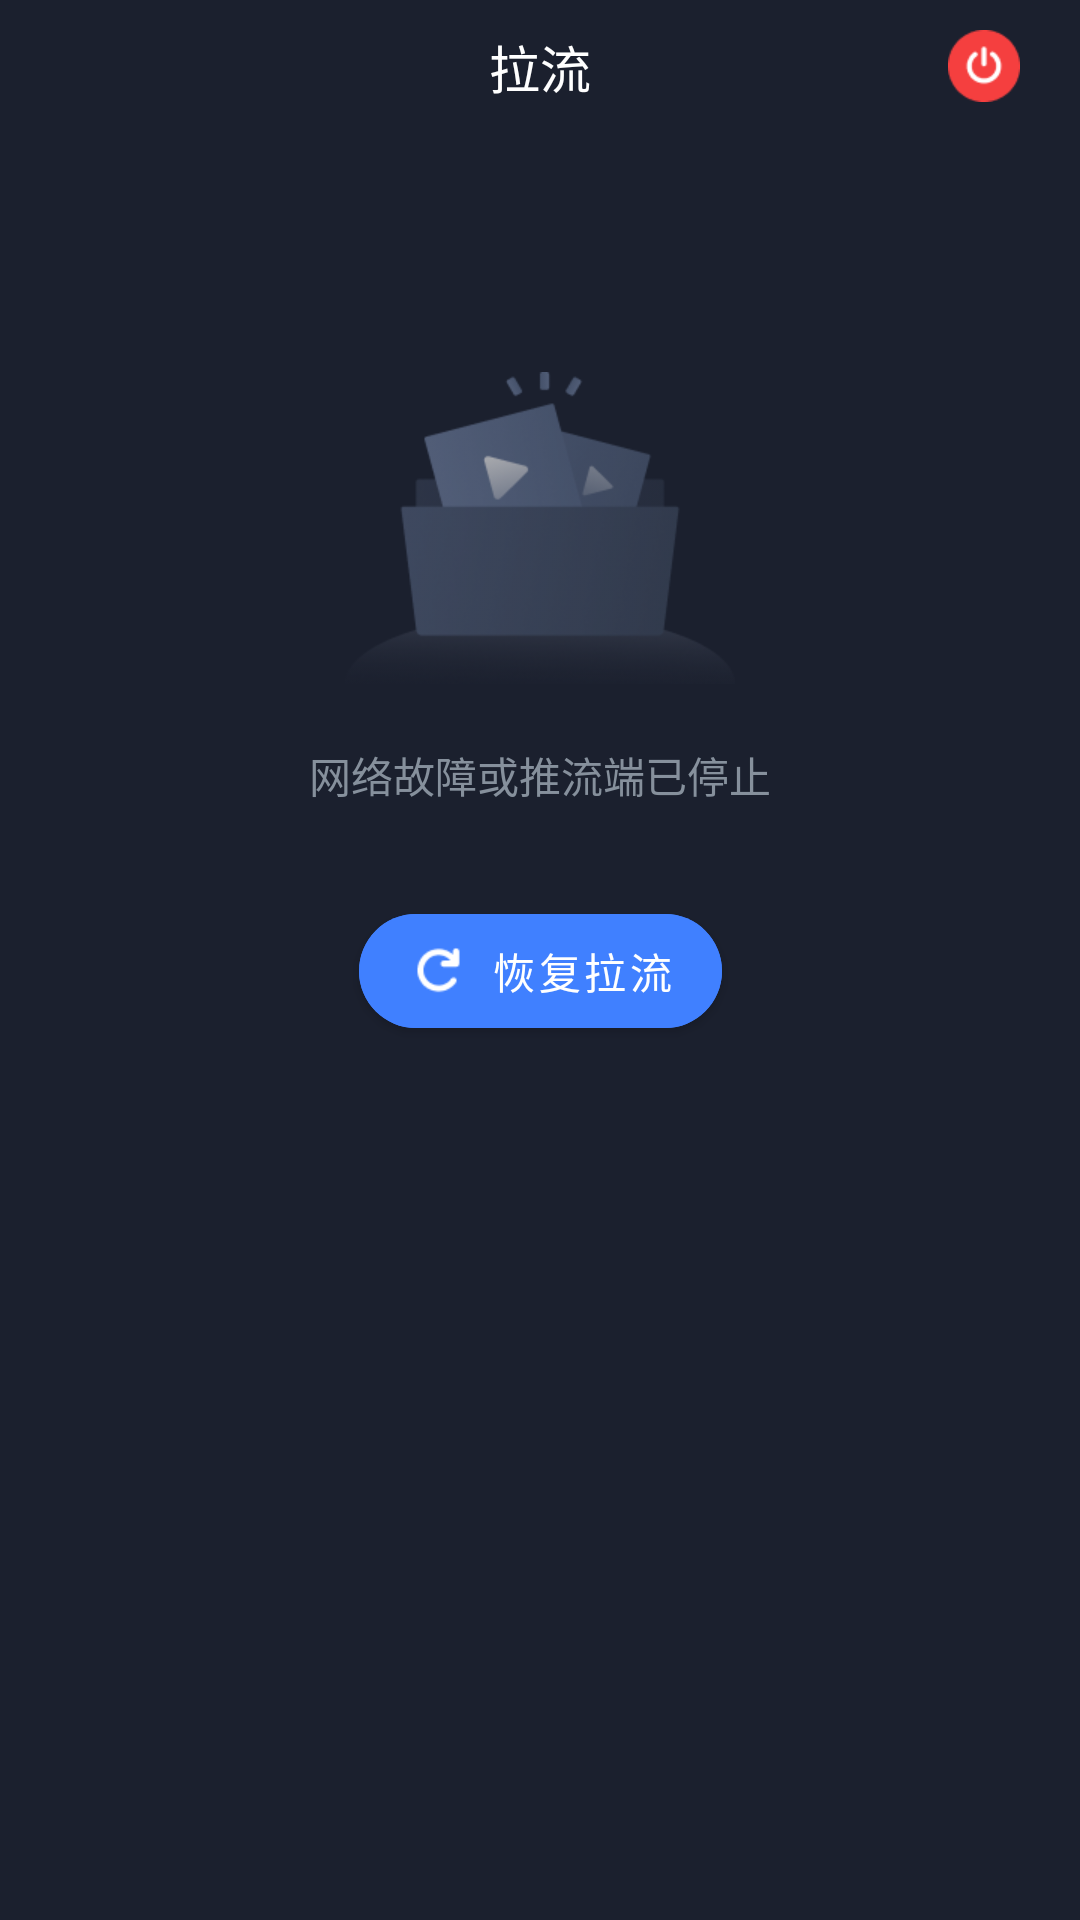

Android layout source for this screen:
<!-- AndroidManifest.xml: application theme Theme.VeWTN -->
<!-- res/layout/fragment_subscribe.xml -->
<?xml version="1.0" encoding="utf-8"?>
<androidx.constraintlayout.widget.ConstraintLayout xmlns:android="http://schemas.android.com/apk/res/android"
    xmlns:app="http://schemas.android.com/apk/res-auto"
    xmlns:tools="http://schemas.android.com/tools"
    android:layout_width="match_parent"
    android:layout_height="match_parent">

    <androidx.constraintlayout.widget.Guideline
        android:id="@+id/title_bar"
        android:layout_width="0dp"
        android:layout_height="0dp"
        android:orientation="horizontal"
        app:layout_constraintGuide_begin="44dp" />

    <ImageView
        android:id="@+id/back"
        android:layout_width="44dp"
        android:layout_height="44dp"
        android:layout_gravity="start|center_vertical"
        android:layout_marginStart="10dp"
        android:background="?android:attr/selectableItemBackground"
        android:scaleType="center"
        android:src="@drawable/ic_back"
        app:layout_constraintBottom_toBottomOf="@id/title_bar"
        app:layout_constraintStart_toStartOf="parent"
        app:layout_constraintTop_toTopOf="parent" />

    <TextView
        android:id="@+id/title"
        android:layout_width="wrap_content"
        android:layout_height="wrap_content"
        android:fontFamily="sans-serif-medium"
        android:text="@string/subscribe_title"
        android:textColor="@color/white"
        android:textSize="17sp"
        app:layout_constraintBottom_toBottomOf="@id/title_bar"
        app:layout_constraintEnd_toEndOf="parent"
        app:layout_constraintStart_toStartOf="parent"
        app:layout_constraintTop_toTopOf="parent" />

    <ImageView
        android:id="@+id/close"
        android:layout_width="44dp"
        android:layout_height="44dp"
        android:layout_marginEnd="10dp"
        android:background="?android:attr/selectableItemBackground"
        android:scaleType="center"
        android:src="@drawable/ic_exit_red"
        app:layout_constraintBottom_toBottomOf="@id/title_bar"
        app:layout_constraintEnd_toEndOf="parent"
        app:layout_constraintTop_toTopOf="parent" />

    <TextView
        android:id="@+id/url_input_title"
        android:layout_width="wrap_content"
        android:layout_height="wrap_content"
        android:layout_marginStart="20dp"
        android:layout_marginTop="40dp"
        android:text="@string/please_input_subscribe_url"
        android:textColor="@color/white"
        android:textSize="24sp"
        android:textStyle="bold"
        app:layout_constraintStart_toStartOf="parent"
        app:layout_constraintTop_toBottomOf="@id/title_bar" />

    <View
        android:id="@+id/url_input_area"
        android:layout_width="0dp"
        android:layout_height="156.5dp"
        android:layout_marginHorizontal="20dp"
        android:layout_marginTop="20dp"
        android:background="@drawable/url_input_area_bg"
        app:layout_constraintEnd_toEndOf="parent"
        app:layout_constraintStart_toStartOf="parent"
        app:layout_constraintTop_toBottomOf="@id/url_input_title" />

    <EditText
        android:id="@+id/url_input"
        android:layout_width="0dp"
        android:layout_height="0dp"
        android:layout_marginHorizontal="12dp"
        android:layout_marginTop="12dp"
        android:layout_marginBottom="44dp"
        android:background="@android:color/transparent"
        android:gravity="start|top"
        android:hint="@string/subscribe_url"
        android:textColor="@color/white"
        android:textColorHint="#86909C"
        android:textSize="14sp"
        app:layout_constraintBottom_toBottomOf="@id/url_input_area"
        app:layout_constraintEnd_toEndOf="@id/url_input_area"
        app:layout_constraintStart_toStartOf="@id/url_input_area"
        app:layout_constraintTop_toTopOf="@id/url_input_area" />

    <TextView
        android:id="@+id/url_input_paste"
        android:layout_width="wrap_content"
        android:layout_height="wrap_content"
        android:layout_marginEnd="14dp"
        android:layout_marginBottom="2dp"
        android:background="?android:attr/selectableItemBackground"
        android:padding="10dp"
        android:text="@string/paste"
        android:textColor="#4080FF"
        android:textSize="14sp"
        app:layout_constraintBottom_toBottomOf="@id/url_input_area"
        app:layout_constraintEnd_toEndOf="@id/url_input_area" />

    <com.google.android.material.button.MaterialButton
        android:id="@+id/start_subscribe"
        android:layout_width="0dp"
        android:layout_height="50dp"
        android:layout_marginHorizontal="20dp"
        android:layout_marginTop="40dp"
        android:backgroundTint="@color/button_blue"
        android:text="@string/subscribe_title"
        android:textColor="@color/button_text_color"
        android:textSize="16sp"
        app:cornerRadius="25dp"
        app:layout_constraintEnd_toEndOf="parent"
        app:layout_constraintStart_toStartOf="parent"
        app:layout_constraintTop_toBottomOf="@id/url_input_area"
        app:strokeColor="@color/white" />

    <androidx.constraintlayout.widget.Group
        android:id="@+id/layout_resolve_link"
        android:layout_width="0dp"
        android:layout_height="0dp"
        android:visibility="gone"
        app:constraint_referenced_ids="back, url_input_title, url_input_area, url_input, url_input_paste, start_subscribe" />

    <org.webrtc.SurfaceViewRenderer
        android:id="@+id/preview"
        android:layout_width="0dp"
        android:layout_height="0dp"
        app:layout_constraintBottom_toBottomOf="parent"
        app:layout_constraintEnd_toEndOf="parent"
        app:layout_constraintStart_toStartOf="parent"
        app:layout_constraintTop_toBottomOf="@id/title_bar" />

    <androidx.constraintlayout.widget.Group
        android:id="@+id/layout_subscribe"
        android:layout_width="0dp"
        android:layout_height="0dp"
        android:visibility="gone"
        app:constraint_referenced_ids="preview, title, close" />

    <TextView
        android:id="@+id/error_message"
        android:layout_width="wrap_content"
        android:layout_height="wrap_content"
        android:layout_marginTop="124dp"
        android:drawablePadding="20dp"
        android:text="@string/subscribe_error_by_network"
        android:textColor="#86909C"
        android:textSize="14sp"
        app:drawableTopCompat="@drawable/ic_error_icon"
        app:layout_constraintEnd_toEndOf="parent"
        app:layout_constraintStart_toStartOf="parent"
        app:layout_constraintTop_toTopOf="parent" />

    <com.google.android.material.button.MaterialButton
        android:id="@+id/resume_subscribe"
        android:layout_width="wrap_content"
        android:layout_height="50dp"
        android:layout_marginTop="30dp"
        android:backgroundTint="@color/button_blue"
        android:text="@string/resume_subscribe"
        android:textColor="@color/button_text_color"
        android:textSize="14sp"
        app:cornerRadius="25dp"
        app:icon="@drawable/ic_resume"
        app:layout_constraintEnd_toEndOf="parent"
        app:layout_constraintStart_toStartOf="parent"
        app:layout_constraintTop_toBottomOf="@id/error_message"
        app:strokeColor="@color/white" />

    <androidx.constraintlayout.widget.Group
        android:id="@+id/layout_error"
        android:layout_width="0dp"
        android:layout_height="0dp"
        app:constraint_referenced_ids="error_message, resume_subscribe, title, close" />

    <LinearLayout
        android:id="@+id/resolve_link_progress"
        android:layout_width="wrap_content"
        android:layout_height="50dp"
        android:layout_gravity="center_horizontal"
        android:layout_marginTop="14dp"
        android:background="@drawable/toast_bg"
        android:paddingHorizontal="16dp"
        android:visibility="gone"
        app:layout_constraintEnd_toEndOf="parent"
        app:layout_constraintStart_toStartOf="parent"
        app:layout_constraintTop_toTopOf="parent">

        <ProgressBar
            android:layout_width="16dp"
            android:layout_height="16dp"
            android:layout_gravity="center_vertical" />

        <TextView
            android:layout_width="wrap_content"
            android:layout_height="wrap_content"
            android:layout_gravity="center_vertical"
            android:layout_marginStart="8dp"
            android:text="@string/resolving_subscribe_url"
            android:textColor="@color/white" />
    </LinearLayout>

    <TextView
        android:id="@+id/toast"
        android:layout_width="wrap_content"
        android:layout_height="50dp"
        android:layout_marginTop="14dp"
        android:background="@drawable/toast_bg"
        android:drawablePadding="8dp"
        android:gravity="center_vertical"
        android:paddingHorizontal="16dp"
        android:textColor="@color/white"
        android:textSize="16sp"
        android:visibility="gone"
        app:drawableStartCompat="@drawable/ic_fail_cross"
        app:layout_constraintEnd_toEndOf="parent"
        app:layout_constraintStart_toStartOf="parent"
        app:layout_constraintTop_toTopOf="parent"
        tools:text="拉流地址已失效" />

    <LinearLayout
        android:id="@+id/permission_description"
        android:layout_width="match_parent"
        android:layout_height="wrap_content"
        android:layout_marginHorizontal="10dp"
        android:background="@drawable/round_rect_white_20"
        android:orientation="vertical"
        android:padding="20dp"
        android:visibility="gone"
        app:layout_constraintEnd_toEndOf="parent"
        app:layout_constraintStart_toStartOf="parent"
        app:layout_constraintTop_toBottomOf="@id/title_bar"
        tools:visibility="visible">

        <TextView
            android:layout_width="wrap_content"
            android:layout_height="wrap_content"
            android:text="@string/record_audio_permission_description_title"
            android:textColor="@color/black"
            android:textSize="18sp"
            android:textStyle="bold" />

        <TextView
            android:layout_width="wrap_content"
            android:layout_height="wrap_content"
            android:text="@string/record_audio_permission_description_content"
            android:textColor="@color/black"
            android:textSize="14sp" />
    </LinearLayout>

</androidx.constraintlayout.widget.ConstraintLayout>
<!-- resources referenced by this layout -->
<resources>
  <!-- drawable ic_back: png bitmap (drawable-xhdpi, 266 bytes) -->
  <!-- drawable ic_error_icon: png bitmap (drawable-xhdpi, 30736 bytes) -->
  <!-- drawable ic_exit_red: png bitmap (drawable-xhdpi, 1314 bytes) -->
  <!-- drawable ic_fail_cross: png bitmap (drawable-xhdpi, 706 bytes) -->
  <!-- drawable ic_resume: png bitmap (drawable-xhdpi, 594 bytes) -->
  <!-- drawable toast_bg (drawable) -->
  <?xml version="1.0" encoding="utf-8"?>
  <shape xmlns:android="http://schemas.android.com/apk/res/android"
      android:shape="rectangle">
      <corners android:radius="4dp" />
      <solid android:color="#E6303A50" />
  
  </shape>
  <!-- drawable url_input_area_bg (drawable) -->
  <?xml version="1.0" encoding="utf-8"?>
  <shape xmlns:android="http://schemas.android.com/apk/res/android"
      android:shape="rectangle">
      <solid android:color="#232A3B" />
      <corners android:radius="12dp" />
  
  </shape>
  <string name="paste">粘贴</string>
  <string name="please_input_subscribe_url">请输入拉流地址</string>
  <string name="record_audio_permission_description_content">用于拍摄、直播、视频或语音通话等录音或通讯场景；\n\n请点击确定授予麦克风权限</string>
  <string name="record_audio_permission_description_title">"veWTN" 想访问您的麦克风</string>
  <string name="resolving_subscribe_url">正在拉流…</string>
  <string name="resume_subscribe">恢复拉流</string>
  <string name="subscribe_error_by_network">网络故障或推流端已停止</string>
  <string name="subscribe_title">拉流</string>
  <string name="subscribe_url">拉流地址</string>
  <style name="Theme.VeWTN" parent="Theme.MaterialComponents.DayNight.NoActionBar">
          
          <item name="colorPrimary">@color/purple_500</item>
          <item name="colorPrimaryVariant">@color/purple_700</item>
          <item name="colorOnPrimary">@color/white</item>
          
          <item name="colorSecondary">@color/teal_200</item>
          <item name="colorSecondaryVariant">@color/teal_700</item>
          <item name="colorOnSecondary">@color/black</item>
          
          <item name="android:statusBarColor">#1B202E</item>
          
          <item name="android:windowBackground">@drawable/window_bg</item>
      </style>
  <!-- drawable window_bg (drawable) -->
  <?xml version="1.0" encoding="utf-8"?>
  <shape xmlns:android="http://schemas.android.com/apk/res/android"
      android:shape="rectangle">
      <solid android:color="#1B202E" />
  </shape>
  <!-- not gathered from this repository: default colours our renderer supplied (Android Studio template values) -->
  <color name="purple_500">#FF6200EE</color>
  <color name="purple_700">#FF3700B3</color>
  <color name="teal_200">#FF03DAC5</color>
  <color name="teal_700">#FF018786</color>
  <color name="black">#FF000000</color>
  <color name="white">#FFFFFFFF</color>
</resources>
